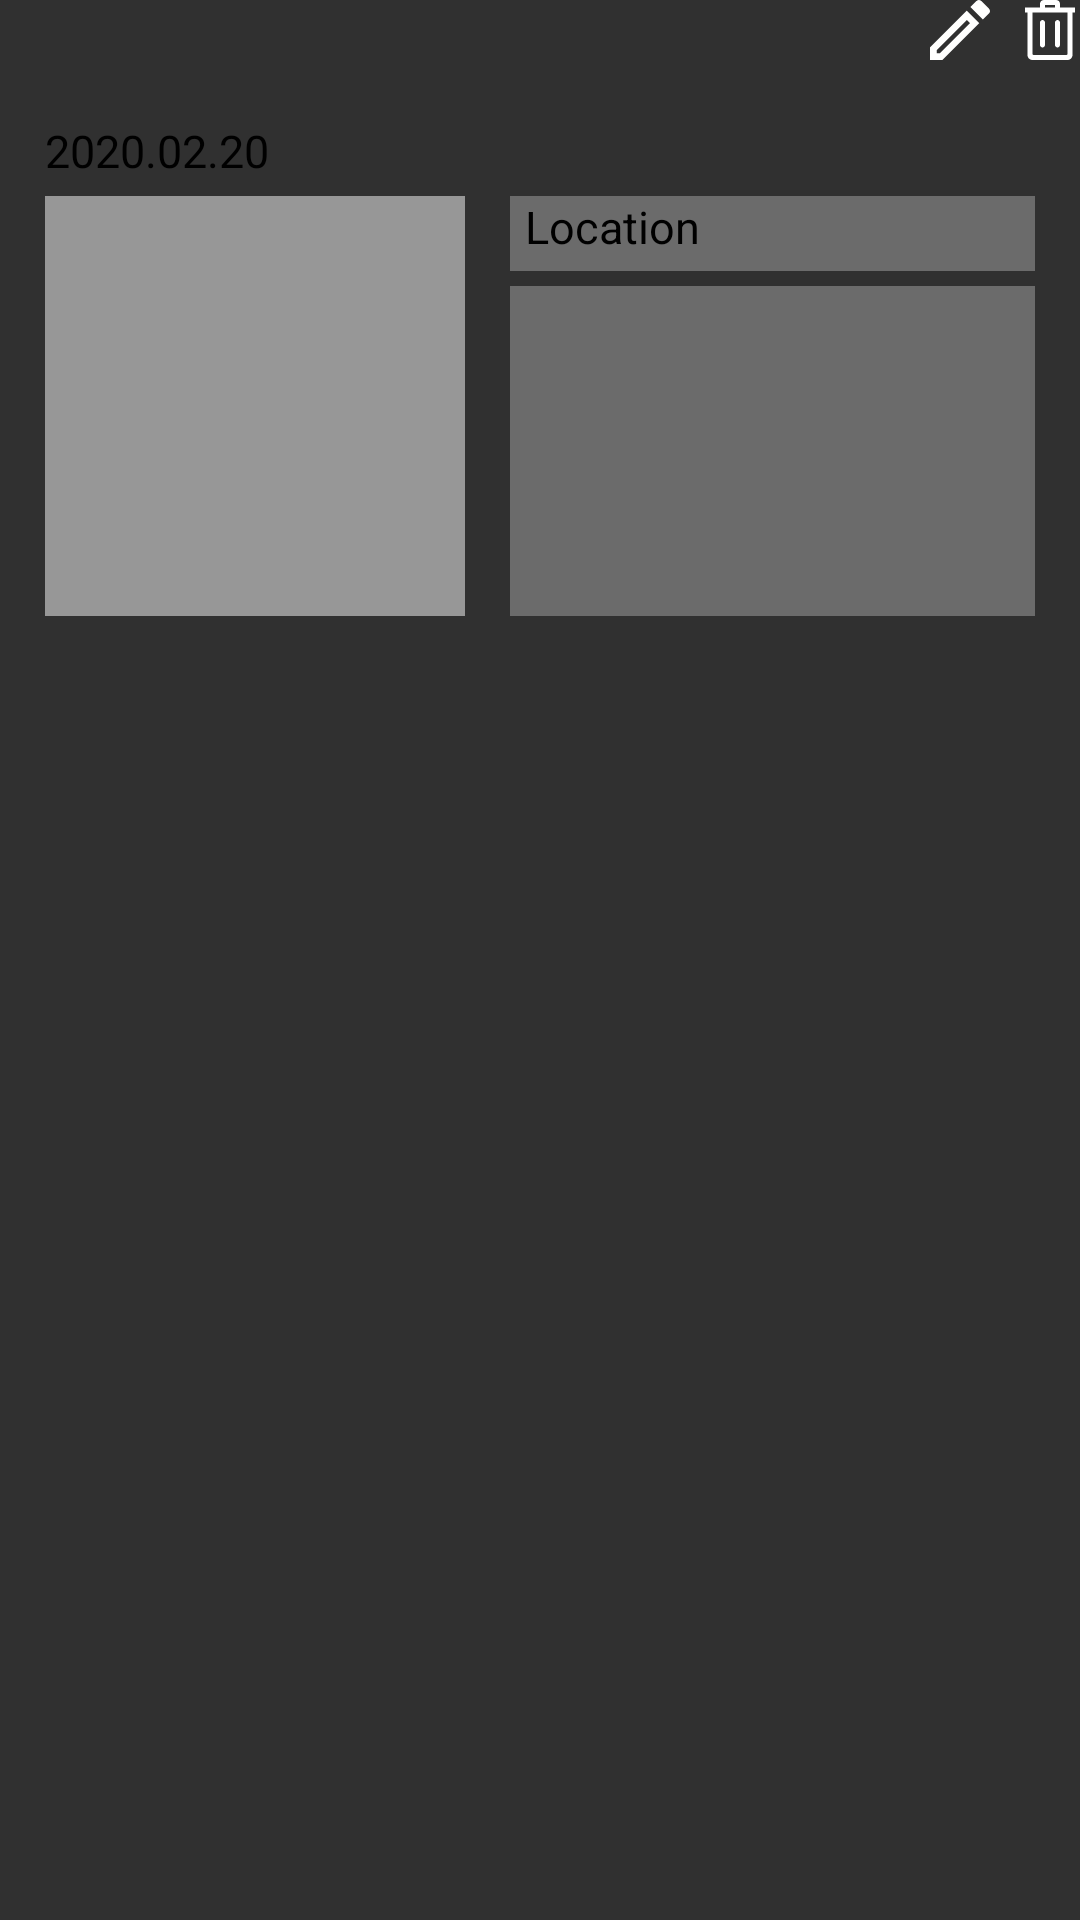

Layout XML and referenced resources for this Android screen:
<!-- AndroidManifest.xml: application theme Theme.AppCompat.NoActionBar -->
<!-- res/layout/record_xml.xml -->
<?xml version="1.0" encoding="utf-8"?>
<androidx.cardview.widget.CardView xmlns:android="http://schemas.android.com/apk/res/android"
    xmlns:app="http://schemas.android.com/apk/res-auto"
    android:layout_width="match_parent"
    android:layout_height="wrap_content"
    android:layout_margin="10dp"
    app:cardElevation="0dp"
    app:cardBackgroundColor="#00FFFFFF">

    <LinearLayout
        android:id="@+id/layout1"
        android:layout_width="match_parent"
        android:layout_height="wrap_content"
        android:orientation="vertical">

        <LinearLayout
            android:layout_width="match_parent"
            android:layout_height="wrap_content"
            android:gravity="right"
            android:orientation="horizontal">

            <ImageView
                android:id="@+id/record_edit"
                android:layout_width="20dp"
                android:layout_height="20dp"
                android:layout_gravity="right"
                android:layout_marginTop="5dp"
                android:layout_marginRight="10dp"
                android:layout_marginBottom="5dp"
                android:scaleType="centerCrop"
                app:srcCompat="@drawable/ic_edit" />

            <ImageView
                android:id="@+id/record_delete"
                android:layout_width="20dp"
                android:layout_height="20dp"
                android:layout_gravity="right"
                android:layout_marginTop="5dp"
                android:layout_marginBottom="5dp"
                android:scaleType="centerCrop"
                app:srcCompat="@drawable/ic_iconmonstr_trash_can_28" />

        </LinearLayout>


        <LinearLayout
            android:layout_width="match_parent"
            android:layout_height="wrap_content"
            android:background="@drawable/record_background"
            android:orientation="vertical"
            android:padding="10dp">

            <TextView
                android:id="@+id/record_date"
                android:layout_marginLeft="5dp"
                android:layout_width="match_parent"
                android:layout_height="wrap_content"
                android:textColor="#000000"
                android:textSize="15sp"
                android:text="2020.02.20"/>

            <LinearLayout
                android:layout_width="match_parent"
                android:layout_height="wrap_content"
                android:orientation="horizontal">

                <ImageView
                    android:id="@+id/list_ImageView"
                    android:layout_width="140dp"
                    android:layout_height="140dp"
                    android:layout_gravity="center_vertical"
                    android:layout_marginLeft="5dp"
                    android:layout_marginRight="10dp"
                    android:background="#B3C4C4C4" />

                <LinearLayout
                    android:layout_width="match_parent"
                    android:layout_height="wrap_content"
                    android:layout_margin="5dp"
                    android:layout_weight="1"
                    android:orientation="vertical">

                    <TextView
                        android:id="@+id/location_record"
                        android:layout_width="match_parent"
                        android:layout_height="25dp"
                        android:paddingLeft="5dp"
                        android:text="Location"
                        android:background="#66C4C4C4"
                        android:textColor="#000000"
                        android:textSize="15sp" />

                    <TextView
                        android:id="@+id/contents_record"
                        android:padding="5dp"
                        android:layout_width="match_parent"
                        android:layout_height="110dp"
                        android:layout_marginTop="5dp"
                        android:background="#66C4C4C4"
                        android:textColor="#000000" />

                </LinearLayout>

            </LinearLayout>


        </LinearLayout>


    </LinearLayout>


</androidx.cardview.widget.CardView>
<!-- resources referenced by this layout -->
<resources>
  <!-- drawable ic_edit (drawable) -->
  <vector xmlns:android="http://schemas.android.com/apk/res/android"
      android:width="13dp"
      android:height="13dp"
      android:viewportWidth="13"
      android:viewportHeight="13">
    <path
        android:pathData="M7.9867,4.3478L8.651,5.0122L2.1086,11.5556H1.4442V10.8911L7.9867,4.3478ZM10.5863,0C10.4058,0 10.218,0.0722 10.0808,0.2094L8.7593,1.5311L11.4673,4.2394L12.7888,2.9178C13.0704,2.6361 13.0704,2.1811 12.7888,1.8994L11.099,0.2094C10.9546,0.065 10.7741,0 10.5863,0ZM7.9867,2.3039L0,10.2917V13H2.708L10.6946,5.0122L7.9867,2.3039Z"
        android:fillColor="#FFFFFE"/>
  </vector>
  <!-- drawable ic_iconmonstr_trash_can_28 (drawable) -->
  <vector xmlns:android="http://schemas.android.com/apk/res/android"
      android:width="24dp"
      android:height="24dp"
      android:viewportWidth="24"
      android:viewportHeight="24">
  
    <path
        android:fillColor="#FFFFFF"
        android:pathData="M19,24h-14c-1.104,0 -2,-0.896 -2,-2v-17h-1v-2h6v-1.5c0,-0.827 0.673,-1.5 1.5,-1.5h5c0.825,0 1.5,0.671 1.5,1.5v1.5h6v2h-1v17c0,1.104 -0.896,2 -2,2zM19,5h-14v16.5c0,0.276 0.224,0.5 0.5,0.5h13c0.276,0 0.5,-0.224 0.5,-0.5v-16.5zM10,9c0,-0.552 -0.448,-1 -1,-1s-1,0.448 -1,1v9c0,0.552 0.448,1 1,1s1,-0.448 1,-1v-9zM16,9c0,-0.552 -0.448,-1 -1,-1s-1,0.448 -1,1v9c0,0.552 0.448,1 1,1s1,-0.448 1,-1v-9zM14,2h-4v1h4v-1z"
        android:fillType="evenOdd"/>
  </vector>
</resources>
